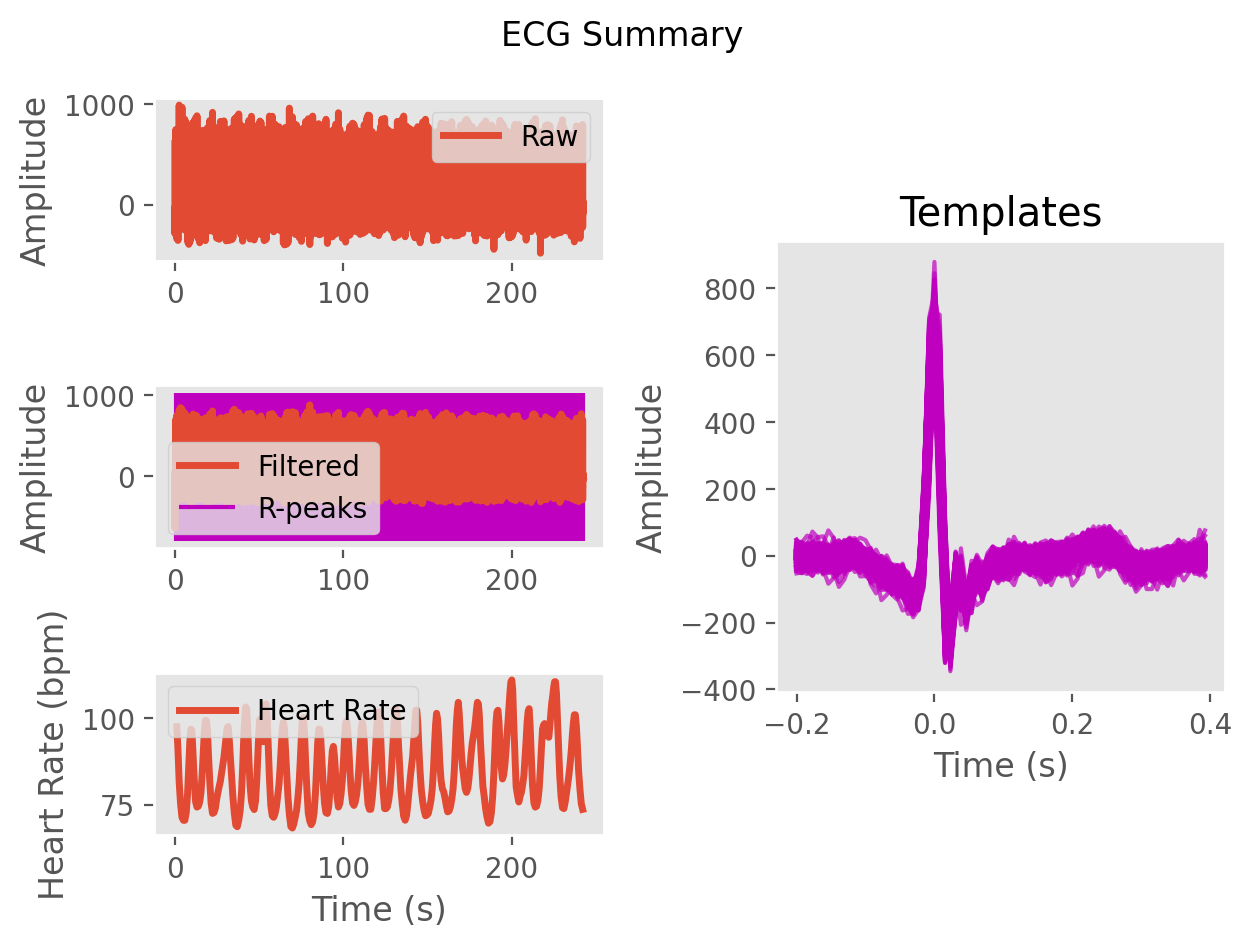

Source data for this figure (header and first rows):
ECG, 28.944267001835655, -509.1311390159854, -638.4193033374702, -414.82524447543386, -266.8220216009855, -287.2745465236084, -219.81986924180364, -99.37443446001944, -79.16669898280341, -56.18563400958088, 14.541837617759136, 38.39845340874386, 21.563979732260194, -0.6899810587282147, -16.102983426043306, 8.08598293895676, 33.500893160831, 2.2665656162322634, -34.85022976849421, -20.74940357199035, 2.7374377491704074, -8.52881951461369, -21.579126722087643
Time (s), 0.0, 0.007692, 0.01538, 0.02308, 0.03077, 0.03846, 0.04615, 0.05385, 0.06154, 0.06923, 0.07692, 0.08462, 0.09231, 0.1, 0.1077, 0.1154, 0.1231, 0.1308, 0.1385, 0.1462, 0.1538, 0.1615, 0.1692
Rpeaks, 74, 151, 238, 333, 440, 550, 661, 772, 882, 983, 1073, 1156, 1235, 1315, 1399, 1497, 1602, 1708, 1812, 1916, 2017, 2111, 2196
IBI Series, 585, 586, 608, 684, 746, 842, 866, 870, 875, 864, 796, 703, 656, 621, 626, 664, 767, 831, 830, 820, 813, 799, 738
Heart Rate, 93, 95, 96, 96, 88, 83, 81, 79, 79, 80, 85, 86, 87, 86, 84, 82, 82, 82, 85, 87, 89, 89, 87
